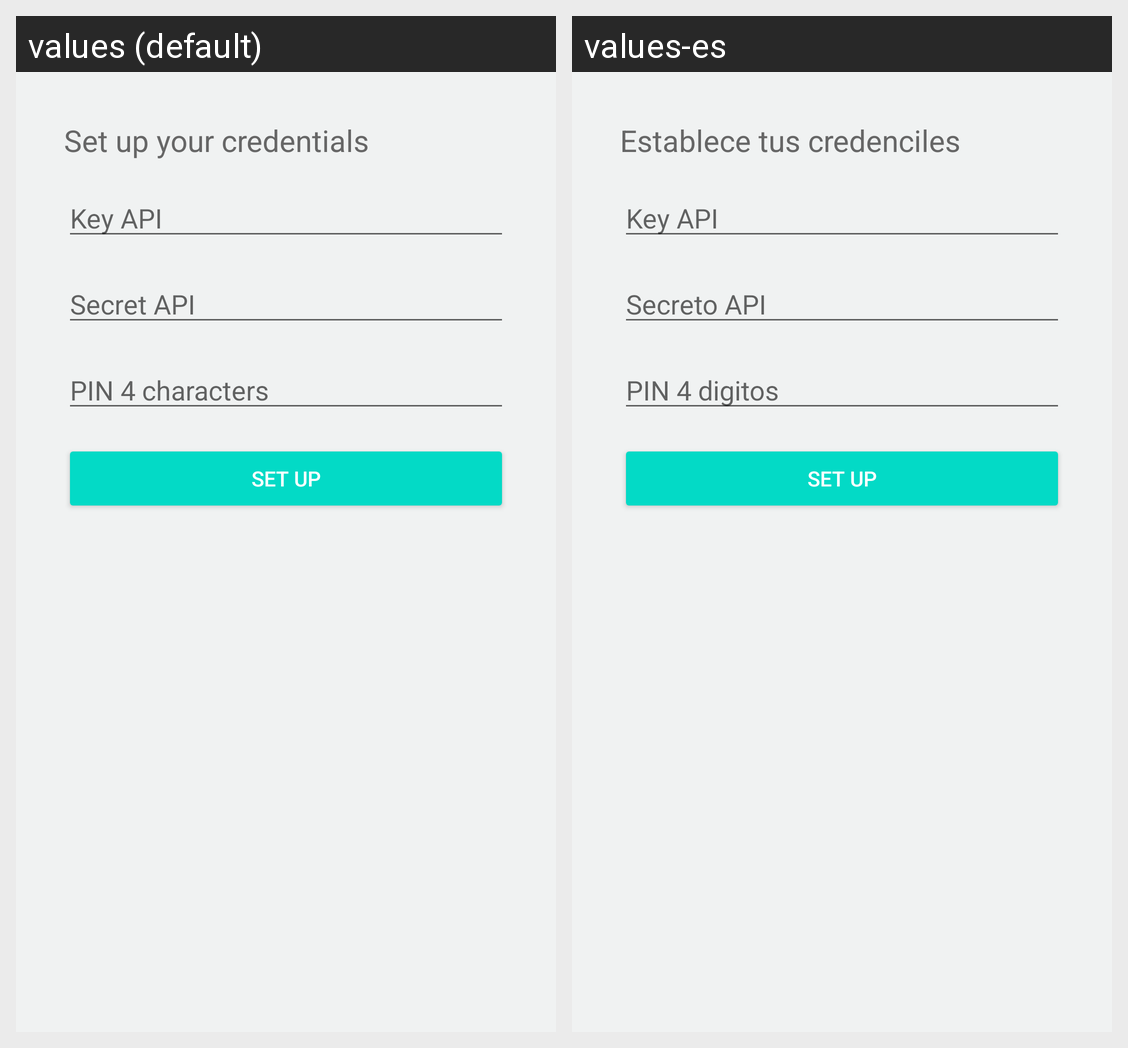

Translations of the strings shown on this Android screen, per locale in the grid:
Android screen res/layout/activity_credentials.xml rendered under 2 locales, left to right: values (default), values-es. Device: Nexus 5 (rendered at 1080×1920; each locale shown at half size, 540×960, under a caption strip naming it); theme Theme.MaterialComponents.DayNight.NoActionBar.
Strings drawn on this screen, with the default value and each locale's value (text and hints the layout hard-codes, and strings that could not be matched under every locale, appear in the picture but are not listed):

set_up_your_credentials
  values: Set up your credentials
  values-es: Establece tus credenciles

key
  values: Key API
  values-es: Key API

secret
  values: Secret API
  values-es: Secreto API

pin_4_digits
  values: PIN 4 characters
  values-es: PIN 4 digitos

set_up
  values: Set up
  values-es: Set up
